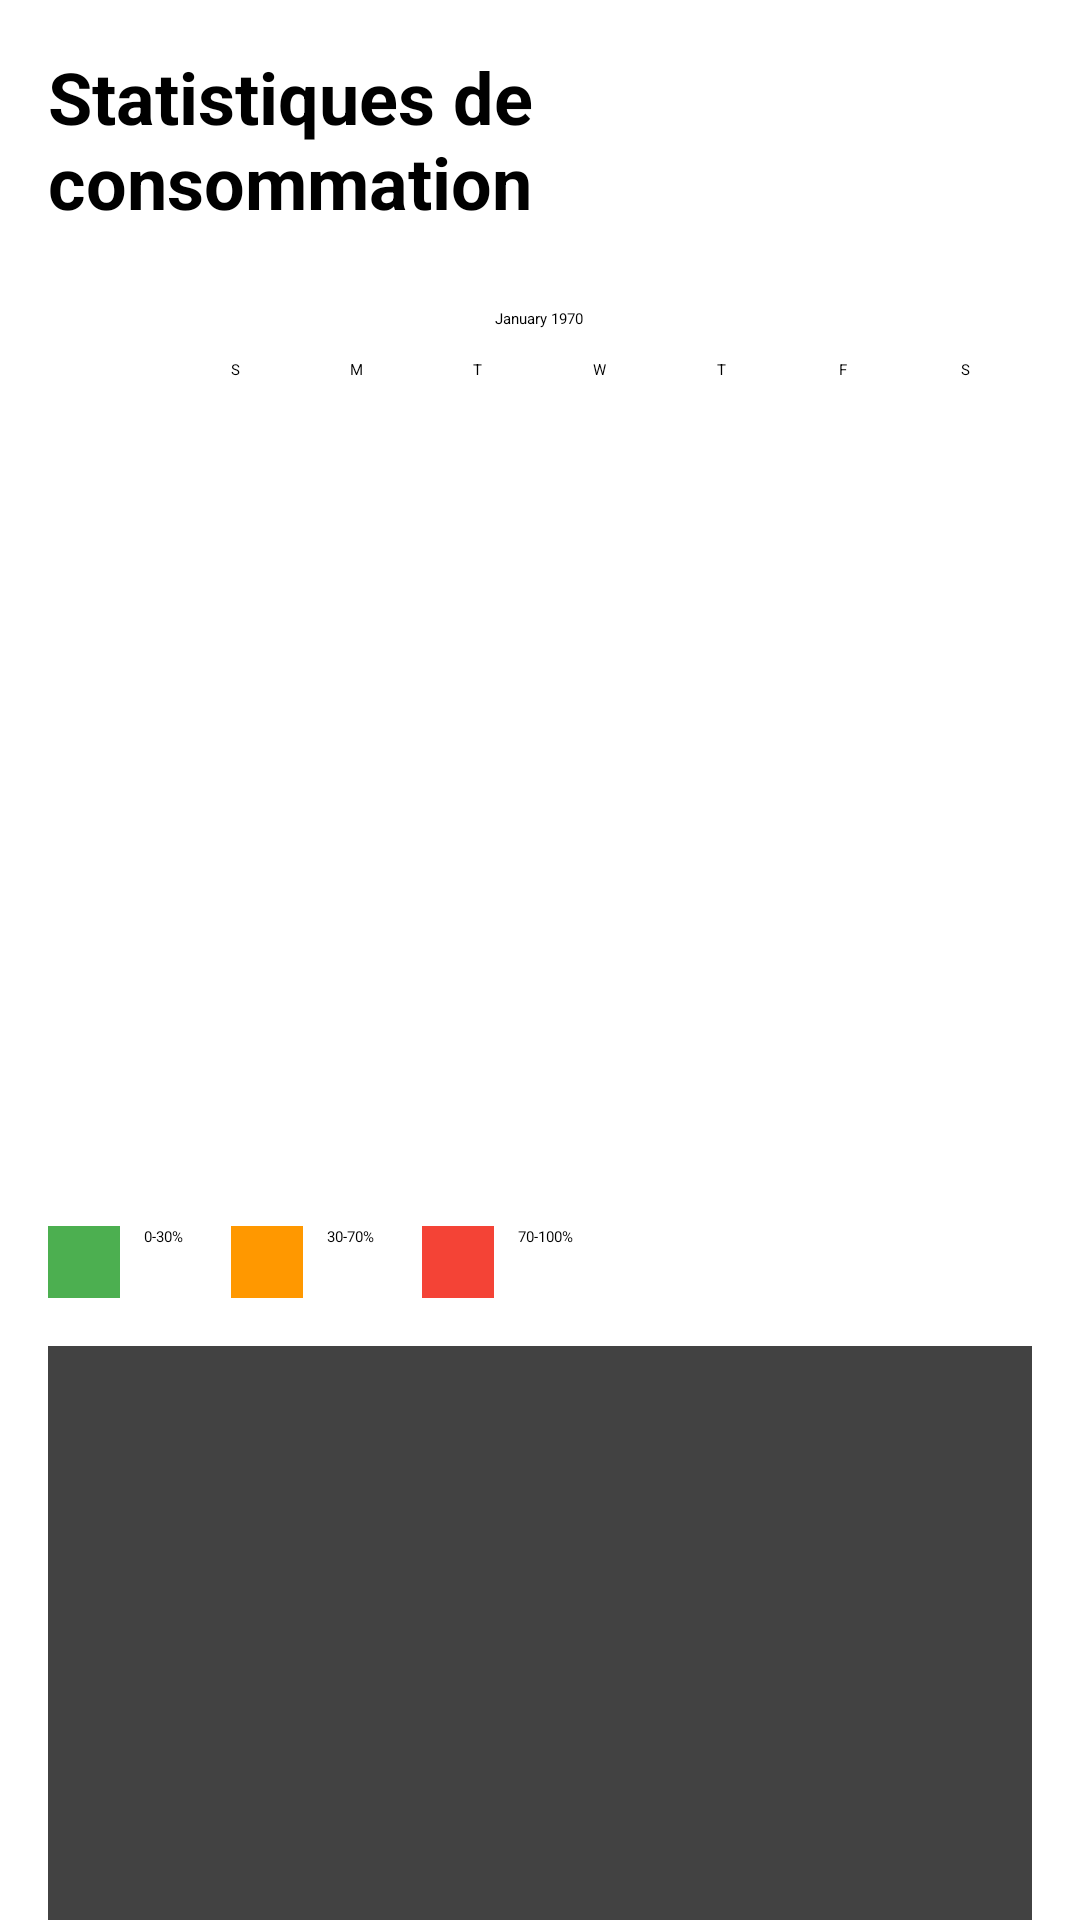

Reconstruct the res/layout file that produces this screen, plus the resources it refers to.
<!-- AndroidManifest.xml: application theme Theme.PowerHome -->
<!-- res/layout/fragment_statistics.xml -->
<?xml version="1.0" encoding="utf-8"?>
<ScrollView xmlns:android="http://schemas.android.com/apk/res/android"
    android:layout_width="match_parent"
    android:layout_height="match_parent">

    <LinearLayout
        android:layout_width="match_parent"
        android:layout_height="wrap_content"
        android:orientation="vertical"
        android:padding="16dp">

        <TextView
            android:layout_width="wrap_content"
            android:layout_height="wrap_content"
            android:text="Statistiques de consommation"
            android:textSize="24sp"
            android:textStyle="bold"
            android:layout_marginBottom="16dp"/>

        
        <CalendarView
            android:id="@+id/calendar_consumption"
            android:layout_width="match_parent"
            android:layout_height="300dp"
            android:layout_marginBottom="16dp"/>

        
        <LinearLayout
            android:layout_width="match_parent"
            android:layout_height="wrap_content"
            android:orientation="horizontal"
            android:layout_marginBottom="16dp">

            <View
                android:layout_width="24dp"
                android:layout_height="24dp"
                android:background="@color/green"
                android:layout_marginEnd="8dp"/>
            <TextView
                android:layout_width="wrap_content"
                android:layout_height="wrap_content"
                android:text="0-30%"
                android:layout_marginEnd="16dp"/>

            <View
                android:layout_width="24dp"
                android:layout_height="24dp"
                android:background="@color/orange"
                android:layout_marginEnd="8dp"/>
            <TextView
                android:layout_width="wrap_content"
                android:layout_height="wrap_content"
                android:text="30-70%"
                android:layout_marginEnd="16dp"/>

            <View
                android:layout_width="24dp"
                android:layout_height="24dp"
                android:background="@color/red"
                android:layout_marginEnd="8dp"/>
            <TextView
                android:layout_width="wrap_content"
                android:layout_height="wrap_content"
                android:text="70-100%"/>
        </LinearLayout>

        
        <androidx.cardview.widget.CardView
            android:layout_width="match_parent"
            android:layout_height="200dp"
            android:layout_marginBottom="16dp"/>
    </LinearLayout>
</ScrollView>
<!-- resources referenced by this layout -->
<resources>
  <color name="green">#4CAF50</color>
  <color name="orange">#FF9800</color>
  <color name="red">#F44336</color>
</resources>
